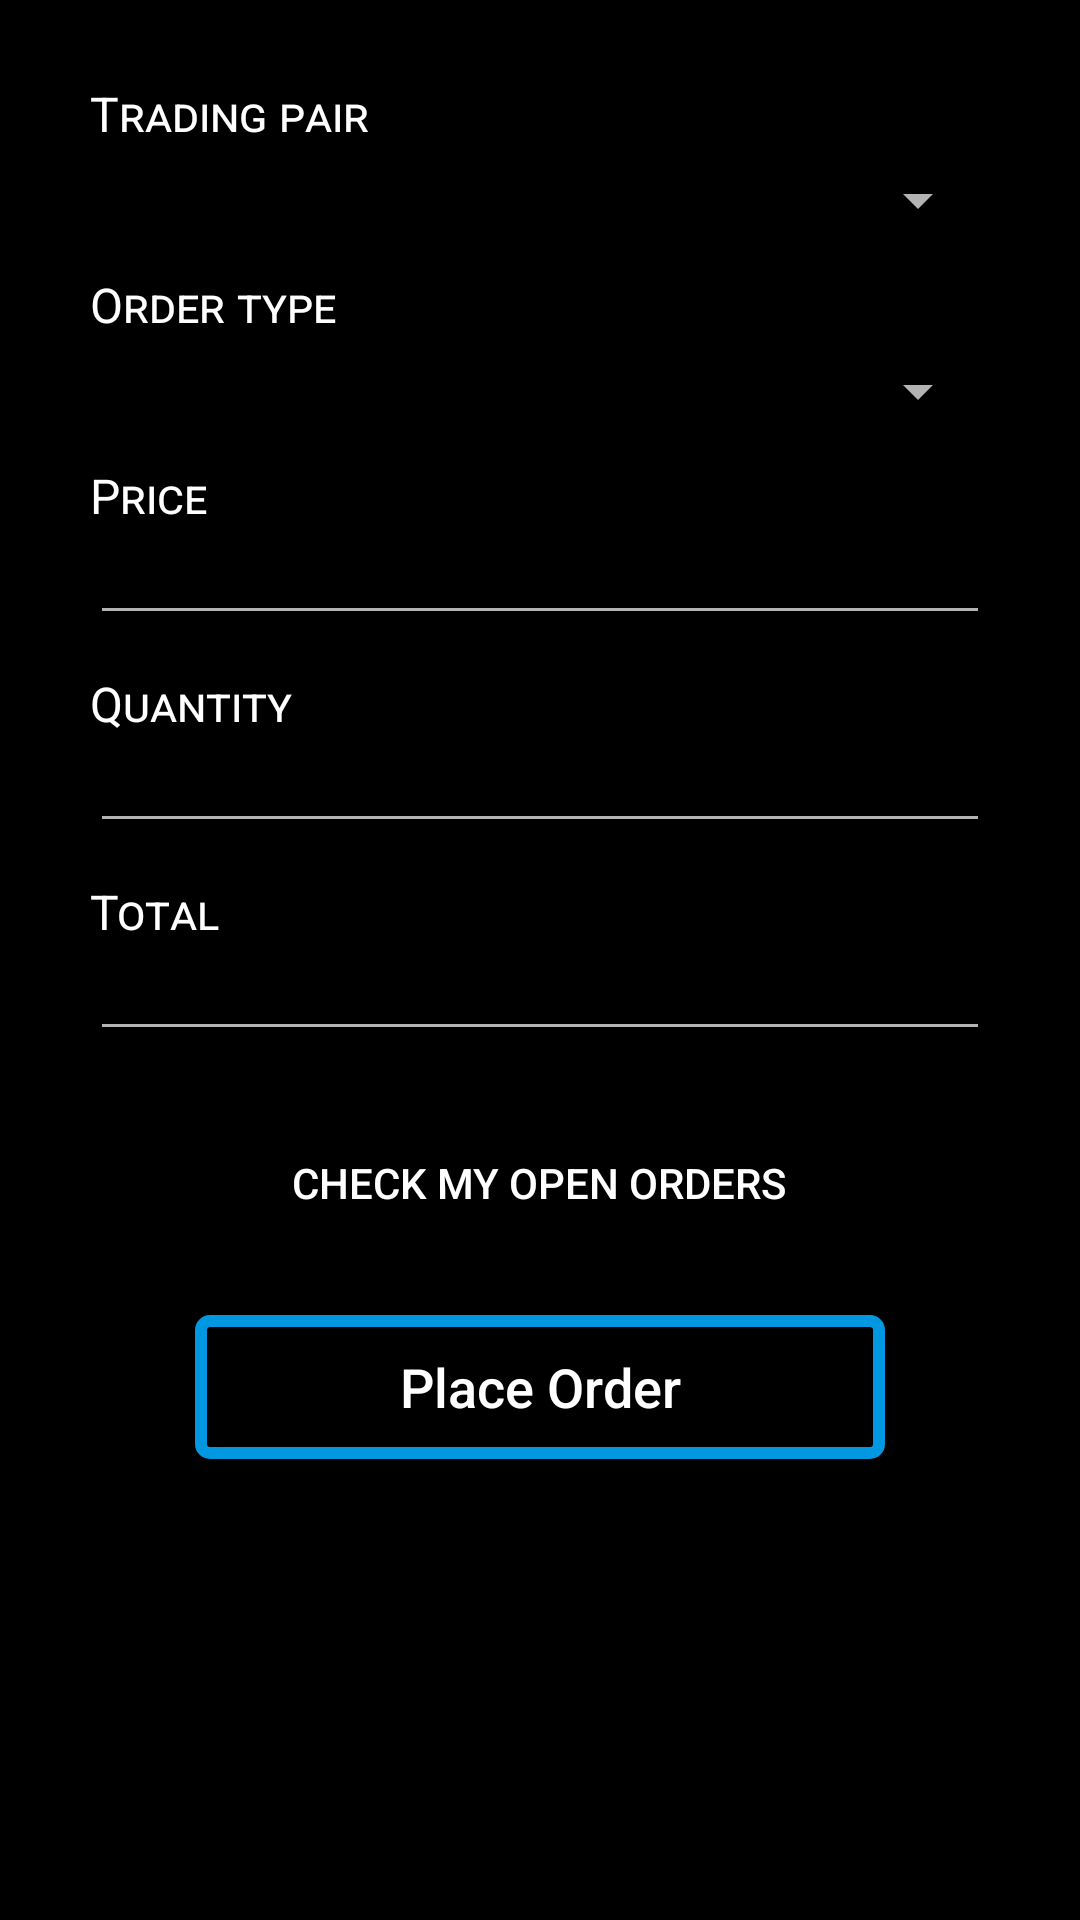

Reconstruct the res/layout file that produces this screen, plus the resources it refers to.
<!-- AndroidManifest.xml: application theme AppTheme -->
<!-- res/layout/fragment_trading.xml -->
<ScrollView xmlns:android="http://schemas.android.com/apk/res/android"
             xmlns:tools="http://schemas.android.com/tools"
             android:layout_width="match_parent"
             android:layout_height="match_parent"
             tools:context="com.illegalsimon.hodler.TradingFragment">

    <LinearLayout
        android:layout_width="match_parent"
        android:layout_height="wrap_content"
        android:orientation="vertical"
        android:layout_marginTop="15dp"
        android:layout_marginStart="30dp"
        android:layout_marginEnd="30dp"
        android:layout_marginBottom="30dp">

        <TextView
            android:id="@+id/tv_trade_pair_label"
            style="@style/BaseTradingLabelStyle"
            android:text="Trading pair"/>

        <Spinner
            android:id="@+id/spinner_trade_pair"
            android:layout_width="match_parent"
            android:layout_height="wrap_content"
            android:layout_marginTop="6dp"/>

        <TextView
            android:id="@+id/tv_order_type_label"
            style="@style/BaseTradingLabelStyle"
            android:text="Order type"/>

        <Spinner
            android:id="@+id/spinner_order_type"
            android:layout_width="match_parent"
            android:layout_height="wrap_content"
            android:layout_marginTop="6dp"/>

        <TextView
            android:id="@+id/tv_price_label"
            style="@style/BaseTradingLabelStyle"
            android:text="Price"/>

        <EditText
            android:id="@+id/et_price"
            style="@style/BaseTradingEditTextStyle"/>

        <TextView
            android:id="@+id/tv_quantity_label"
            style="@style/BaseTradingLabelStyle"
            android:text="Quantity"/>

        <EditText
            android:id="@+id/et_quantity"
            style="@style/BaseTradingEditTextStyle"/>

        <TextView
            android:id="@+id/tv_total_label"
            style="@style/BaseTradingLabelStyle"
            android:text="Total"/>

        <EditText
            android:id="@+id/et_total"
            style="@style/BaseTradingEditTextStyle"/>

        <Button
            style="@style/Widget.AppCompat.Button.Borderless"
            android:layout_width="wrap_content"
            android:layout_height="wrap_content"
            android:layout_margin="20dp"
            android:layout_gravity="center"
            android:textColor="@drawable/custom_button"
            android:text="Check my open orders"/>

        <Button
            android:id="@+id/button"
            style="@style/BaseButtonStyle"
            android:layout_width="match_parent"
            android:layout_height="wrap_content"
            android:layout_marginStart="35dp"
            android:layout_marginEnd="35dp"
            android:layout_marginBottom="12dp"
            android:text="Place Order"/>
    </LinearLayout>
</ScrollView>
<!-- resources referenced by this layout -->
<resources>
  <!-- drawable custom_button (drawable) -->
  <?xml version="1.0" encoding="utf-8"?>
  <selector xmlns:android="http://schemas.android.com/apk/res/android">
      <item android:state_pressed="false" android:color="@color/colorWhite"/>
      <item android:state_pressed="true" android:color="@color/colorTopaz"/>
  </selector>
  <style name="BaseButtonStyle">
          <item name="android:layout_width">0dp</item>
          <item name="android:layout_height">wrap_content</item>
          <item name="android:layout_weight">1</item>
          <item name="android:layout_marginStart">10dp</item>
          <item name="android:textAllCaps">false</item>
          <item name="android:textColor">@android:color/white</item>
          <item name="android:textSize">18sp</item>
          <item name="android:background">@drawable/trade_button</item>
      </style>
  <style name="BaseTradingEditTextStyle">
          <item name="android:layout_width">match_parent</item>
          <item name="android:layout_height">wrap_content</item>
          <item name="android:textSize">17sp</item>
          <item name="android:inputType">numberDecimal</item>
          <item name="android:paddingTop">6dp</item>
      </style>
  <style name="BaseTradingLabelStyle">
          <item name="android:layout_width">wrap_content</item>
          <item name="android:layout_height">wrap_content</item>
          <item name="android:layout_marginTop">12dp</item>
          <item name="android:textSize">16sp</item>
          <item name="android:textColor">@color/colorWhite</item>
          <item name="android:fontFeatureSettings">smcp</item>
      </style>
  <style name="AppTheme" parent="Theme.AppCompat.NoActionBar">
          
          <item name="android:background">@color/colorPrimary</item>
          <item name="colorPrimary">@color/colorPrimary</item>
          <item name="colorPrimaryDark">@color/colorPrimaryDark</item>
          <item name="colorAccent">@color/colorAccent</item>
      </style>
  <color name="colorWhite">#ffffff</color>
  <color name="colorTopaz">#0198E1</color>
  <!-- drawable trade_button (drawable) -->
  <?xml version="1.0" encoding="utf-8"?>
  <selector xmlns:android="http://schemas.android.com/apk/res/android">
      <item android:state_pressed="true">
          <shape android:shape="rectangle">
              <solid android:color="@color/colorTransparentTopaz"/>
              <corners android:radius="3dp" />
              <stroke android:width="4dp" android:color="@color/colorTopaz" />
          </shape>
      </item>
      <item android:state_enabled="false">
          <shape android:shape="rectangle">
              <corners android:radius="3dp" />
              <stroke android:width="4dp" android:color="@color/colorTransparentTopaz" />
          </shape>
      </item>
      <item>
          <shape android:shape="rectangle">
              <corners android:radius="3dp" />
              <stroke android:width="4dp" android:color="@color/colorTopaz" />
          </shape>
      </item>
  </selector>
  <color name="colorPrimary">#000000</color>
  <color name="colorPrimaryDark">#000000</color>
  <color name="colorAccent">#FF4081</color>
  <color name="colorTransparentTopaz">#880198E1</color>
</resources>
